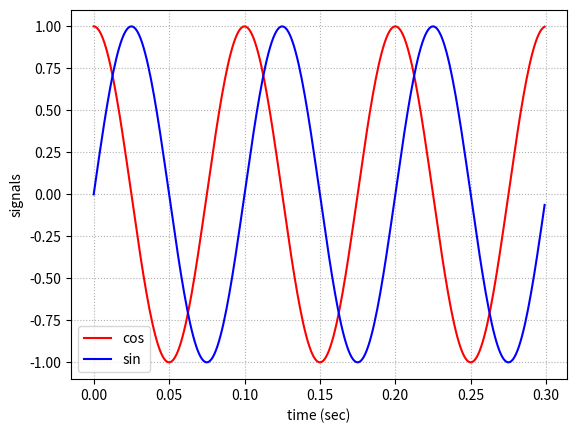

Generate this figure with matplotlib:
import numpy as np
import matplotlib.pyplot as plt


def simple_cos_wave(t, f):
 return np.cos(2 * np.pi * f * t)

def simple_sin_wave(t, f):
 return np.sin(2 * np.pi * f * t)

f0 = 10
t = np.arange(0, 3 / f0, 1/(100 * f0))

plt.figure()
plt.plot(t, simple_cos_wave(t, f0), color = 'r', label='cos')
plt.plot(t, simple_sin_wave(t, f0), color = 'b', label='sin')
plt.legend()
plt.grid(linestyle=':')
plt.xlabel("time (sec)")
plt.ylabel("signals")
#plt.xlim([0, 100])
#plt.ylim([-20, 2])
plt.show()
#plt.savefig('toy.png', dpi=256)